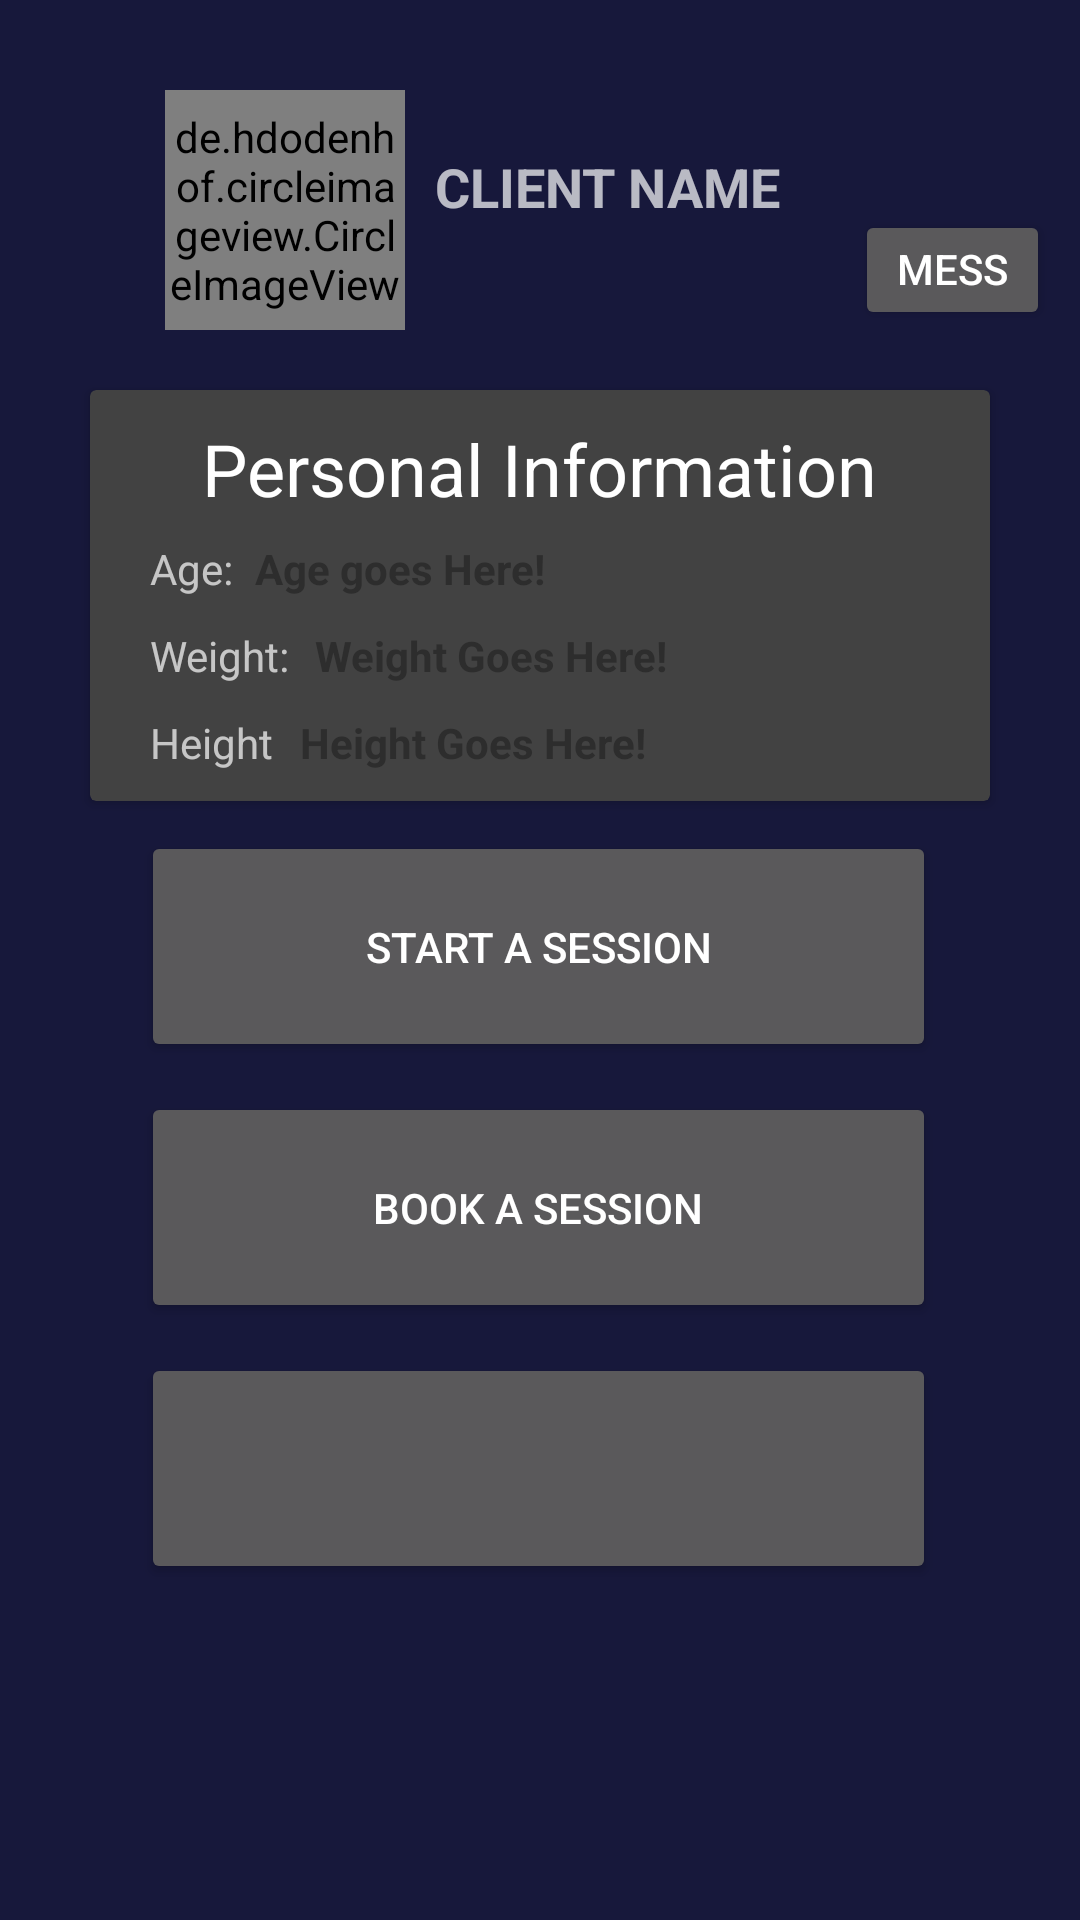

Here is an Android app screen rendered from its layout file. Give the layout XML and the strings, colors and styles it references.
<!-- AndroidManifest.xml: application theme AppTheme -->
<!-- res/layout/frag_profile.xml -->
<?xml version="1.0" encoding="utf-8"?>
<FrameLayout xmlns:android="http://schemas.android.com/apk/res/android"
    xmlns:tools="http://schemas.android.com/tools"
    android:layout_width="match_parent"
    android:layout_height="match_parent"
    tools:context=".TrainerFragment.ProfileFragment"
    android:background="#17183B">

    <RelativeLayout
        android:id="@+id/lytProfile"
        android:layout_width="match_parent"
        android:layout_height="match_parent"
        android:padding="10dp">
        <de.hdodenhof.circleimageview.CircleImageView
            android:id="@+id/imgClient"
            android:layout_width="80dp"
            android:layout_height="80dp"
            android:src="@drawable/common"
            android:layout_marginTop="20dp"
            android:layout_marginStart="45dp"/>
        <TextView
            android:id="@+id/txtClient"
            android:layout_width="wrap_content"
            android:layout_height="wrap_content"
            android:text="CLIENT NAME"
            android:layout_toEndOf="@+id/imgClient"
            android:layout_marginStart="10dp"
            android:textSize="18sp"
            android:layout_marginTop="40dp"
            android:textStyle="bold"/>

        <Button
            android:id="@+id/btnMsg"
            android:layout_width="wrap_content"
            android:layout_height="40dp"
            android:layout_above="@+id/clientInfo"
            android:layout_toRightOf="@+id/imgClient"
            android:layout_marginStart="150dp"
            android:layout_marginTop="5dp"
            android:text="Message"/>

        <androidx.cardview.widget.CardView
            android:id="@+id/clientInfo"
            android:layout_width="match_parent"
            android:layout_height="wrap_content"
            android:layout_marginTop="20dp"
            android:layout_marginStart="20dp"
            android:layout_marginEnd="20dp"
            android:layout_below="@+id/imgClient">

            <RelativeLayout
                android:layout_width="match_parent"
                android:layout_height="wrap_content">
                <TextView
                    android:layout_width="wrap_content"
                    android:layout_height="wrap_content"
                    android:text="Personal Information"
                    android:layout_marginTop="10dp"
                    android:layout_centerHorizontal="true"
                    style="@style/Base.TextAppearance.AppCompat.Headline"/>
                <TextView
                    android:id="@+id/bnrAge"
                    android:layout_width="wrap_content"
                    android:layout_height="wrap_content"
                    android:layout_marginStart="20dp"
                    android:layout_marginTop="50dp"
                    android:text="Age:"/>
                <TextView
                    android:id="@+id/txtAge"
                    android:layout_width="wrap_content"
                    android:layout_height="wrap_content"
                    android:layout_marginStart="55dp"
                    android:layout_marginTop="50dp"
                    android:text="Age goes Here!"
                    android:textColor="#2d2d2d"
                    android:textStyle="bold"/>
                <TextView
                    android:id="@+id/bnrWeight"
                    android:layout_width="wrap_content"
                    android:layout_height="wrap_content"
                    android:layout_marginStart="20dp"
                    android:layout_marginTop="10dp"
                    android:text="Weight:"
                    android:layout_below="@id/bnrAge"/>
                <TextView
                    android:id="@+id/txtWeight"
                    android:layout_width="wrap_content"
                    android:layout_height="wrap_content"
                    android:layout_marginStart="75dp"
                    android:layout_marginTop="10dp"
                    android:layout_below="@id/bnrAge"
                    android:text="Weight Goes Here!"
                    android:textColor="#2d2d2d"
                    android:textStyle="bold"/>
                <TextView
                    android:id="@+id/bnrHeight"
                    android:layout_width="wrap_content"
                    android:layout_height="wrap_content"
                    android:layout_marginStart="20dp"
                    android:layout_marginTop="10dp"
                    android:layout_marginBottom="10dp"
                    android:text="Height"
                    android:layout_below="@id/bnrWeight"/>
                <TextView
                    android:id="@+id/txtHeight"
                    android:layout_width="wrap_content"
                    android:layout_height="wrap_content"
                    android:layout_marginStart="70dp"
                    android:layout_marginTop="10dp"
                    android:layout_below="@id/bnrWeight"
                    android:text="Height Goes Here!"
                    android:textColor="#2d2d2d"
                    android:textStyle="bold"/>
            </RelativeLayout>
        </androidx.cardview.widget.CardView>
        <Button
            android:id="@+id/btnStart"
            android:layout_width="wrap_content"
            android:layout_height="77dp"
            android:layout_below="@+id/clientInfo"
            android:text="START A SESSION"
            android:layout_alignParentStart="true"
            android:layout_alignParentEnd="true"
            android:layout_marginStart="37dp"
            android:layout_marginTop="10dp"
            android:layout_marginEnd="38dp"/>

        <Button
            android:id="@+id/btnBook"
            android:layout_width="wrap_content"
            android:layout_height="77dp"
            android:layout_below="@+id/btnStart"
            android:layout_alignParentStart="true"
            android:layout_alignParentEnd="true"
            android:layout_marginStart="37dp"
            android:layout_marginTop="10dp"
            android:text="BOOK A SESSION"
            android:layout_marginEnd="38dp"/>
        <Button
            android:id="@+id/btnLog"
            android:layout_width="wrap_content"
            android:layout_height="77dp"
            android:layout_below="@+id/btnBook"
            android:layout_alignParentStart="true"
            android:layout_alignParentEnd="true"
            android:layout_marginStart="37dp"
            android:layout_marginTop="10dp"
            android:layout_marginEnd="38dp"/>

    </RelativeLayout>


</FrameLayout>
<!-- resources referenced by this layout -->
<resources>
  <style name="AppTheme" parent="Theme.AppCompat.NoActionBar">
          
          <item name="colorPrimary">@color/colorPrimary</item>
          <item name="colorPrimaryDark">@color/colorPrimaryDark</item>
          <item name="colorAccent">@color/colorAccent</item>
      </style>
  <!-- not gathered from this repository: default colours our renderer supplied (Android Studio template values) -->
  <color name="colorPrimary">#FF6200EE</color>
  <color name="colorPrimaryDark">#FF3700B3</color>
  <color name="colorAccent">#FF03DAC5</color>
</resources>
